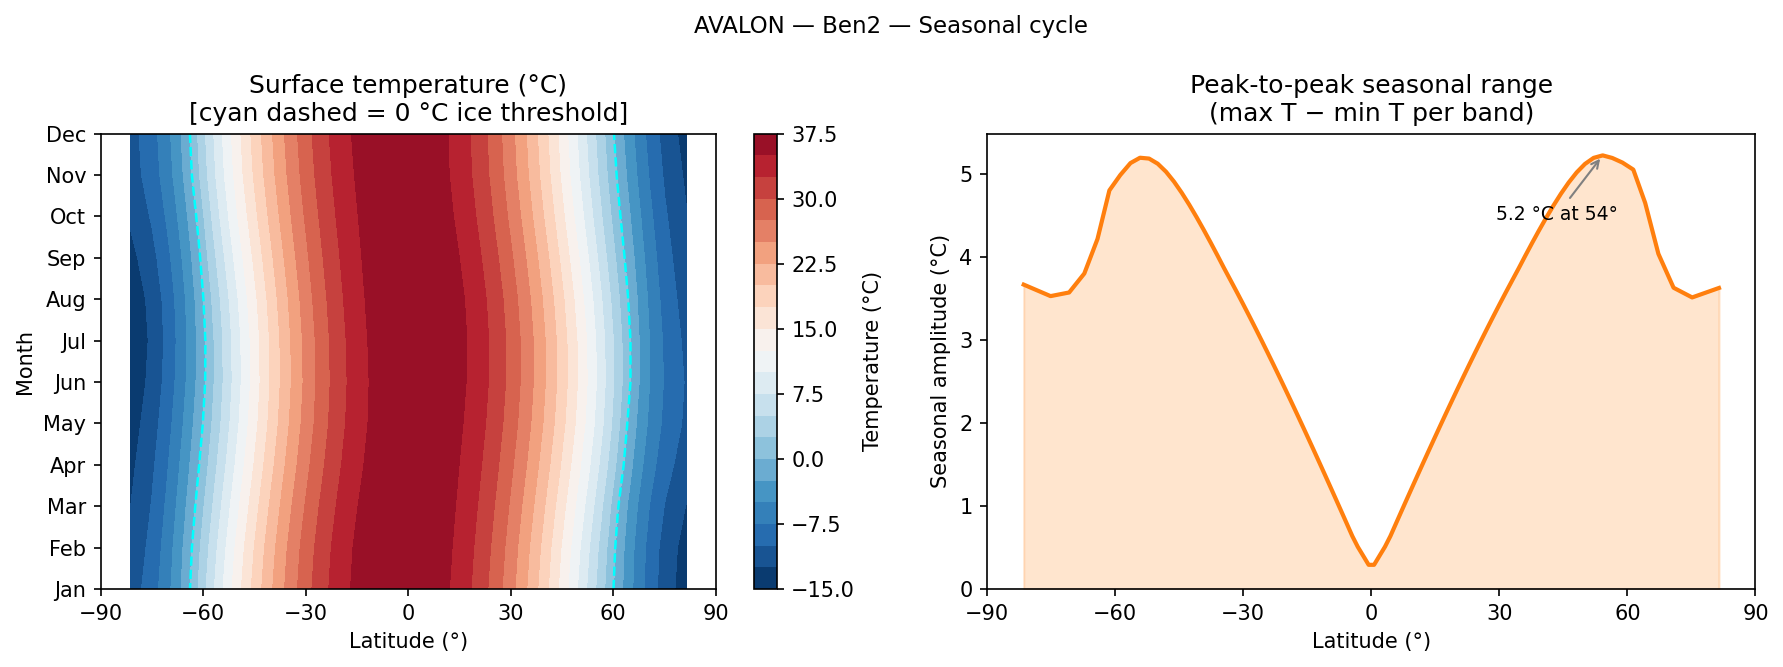

The file beside this chart, header and first rows:
month, -81.4509, -75.1649, -70.8119, -67.2531, -64.1581, -61.3754, -58.8212, -56.4427, -54.2046, -52.0818, -50.0555, -48.1114, -46.2383, -44.427, -42.6702, -40.9618, -39.2965, -37.6699, -36.0782, -34.5181, -32.9867, -31.4814, -30.0
1, 261.7, 264.4, 267.1, 270, 272.9, 275.9, 278.6, 281, 283.2, 285.2, 287.1, 288.8, 290.4, 291.9, 293.4, 294.7, 295.9, 297.1, 298.3, 299.3, 300.3, 301.3, 302.1
2, 261.2, 263.8, 266.6, 269.5, 272.3, 275.2, 277.8, 280.2, 282.4, 284.4, 286.3, 288.1, 289.7, 291.2, 292.7, 294, 295.3, 296.5, 297.7, 298.8, 299.8, 300.8, 301.7
3, 260.6, 263.2, 266, 268.7, 271.4, 274.1, 276.6, 279, 281.2, 283.2, 285.1, 286.9, 288.5, 290.1, 291.6, 293, 294.3, 295.5, 296.7, 297.8, 298.9, 299.9, 300.8
4, 260, 262.6, 265.2, 267.9, 270.5, 273, 275.4, 277.7, 279.9, 281.9, 283.8, 285.6, 287.3, 288.8, 290.4, 291.8, 293.1, 294.4, 295.6, 296.8, 297.9, 298.9, 299.9
5, 259.4, 261.9, 264.5, 267, 269.6, 272, 274.4, 276.6, 278.8, 280.8, 282.7, 284.5, 286.2, 287.8, 289.3, 290.8, 292.2, 293.5, 294.7, 295.9, 297, 298.1, 299.1
6, 258.8, 261.3, 263.9, 266.4, 268.9, 271.3, 273.8, 276, 278.2, 280.2, 282.1, 283.9, 285.6, 287.2, 288.8, 290.3, 291.7, 293, 294.2, 295.4, 296.6, 297.7, 298.7
7, 258.5, 261.1, 263.6, 266.2, 268.7, 271.2, 273.7, 276.1, 278.2, 280.3, 282.2, 284, 285.7, 287.3, 288.9, 290.3, 291.7, 293.1, 294.3, 295.5, 296.7, 297.8, 298.8
8, 258.8, 261.4, 263.9, 266.5, 269, 271.7, 274.4, 276.8, 279, 281, 282.9, 284.7, 286.4, 288, 289.5, 291, 292.4, 293.7, 294.9, 296.1, 297.2, 298.3, 299.3
9, 259.8, 262.3, 264.8, 267.3, 269.9, 272.7, 275.5, 278, 280.2, 282.3, 284.2, 285.9, 287.6, 289.2, 290.6, 292, 293.4, 294.7, 295.9, 297, 298.1, 299.1, 300.1
10, 261, 263.4, 265.9, 268.4, 271.1, 273.9, 276.9, 279.4, 281.6, 283.7, 285.5, 287.3, 288.9, 290.4, 291.9, 293.2, 294.5, 295.7, 296.9, 298, 299, 300, 300.9
11, 261.9, 264.3, 266.8, 269.4, 272.3, 275.4, 278.1, 280.6, 282.8, 284.8, 286.7, 288.4, 290, 291.5, 292.9, 294.2, 295.5, 296.6, 297.8, 298.8, 299.8, 300.8, 301.7
12, 262.1, 264.6, 267.2, 270, 272.9, 276, 278.7, 281.2, 283.4, 285.4, 287.2, 288.9, 290.5, 292, 293.4, 294.7, 296, 297.2, 298.3, 299.3, 300.3, 301.2, 302.1
